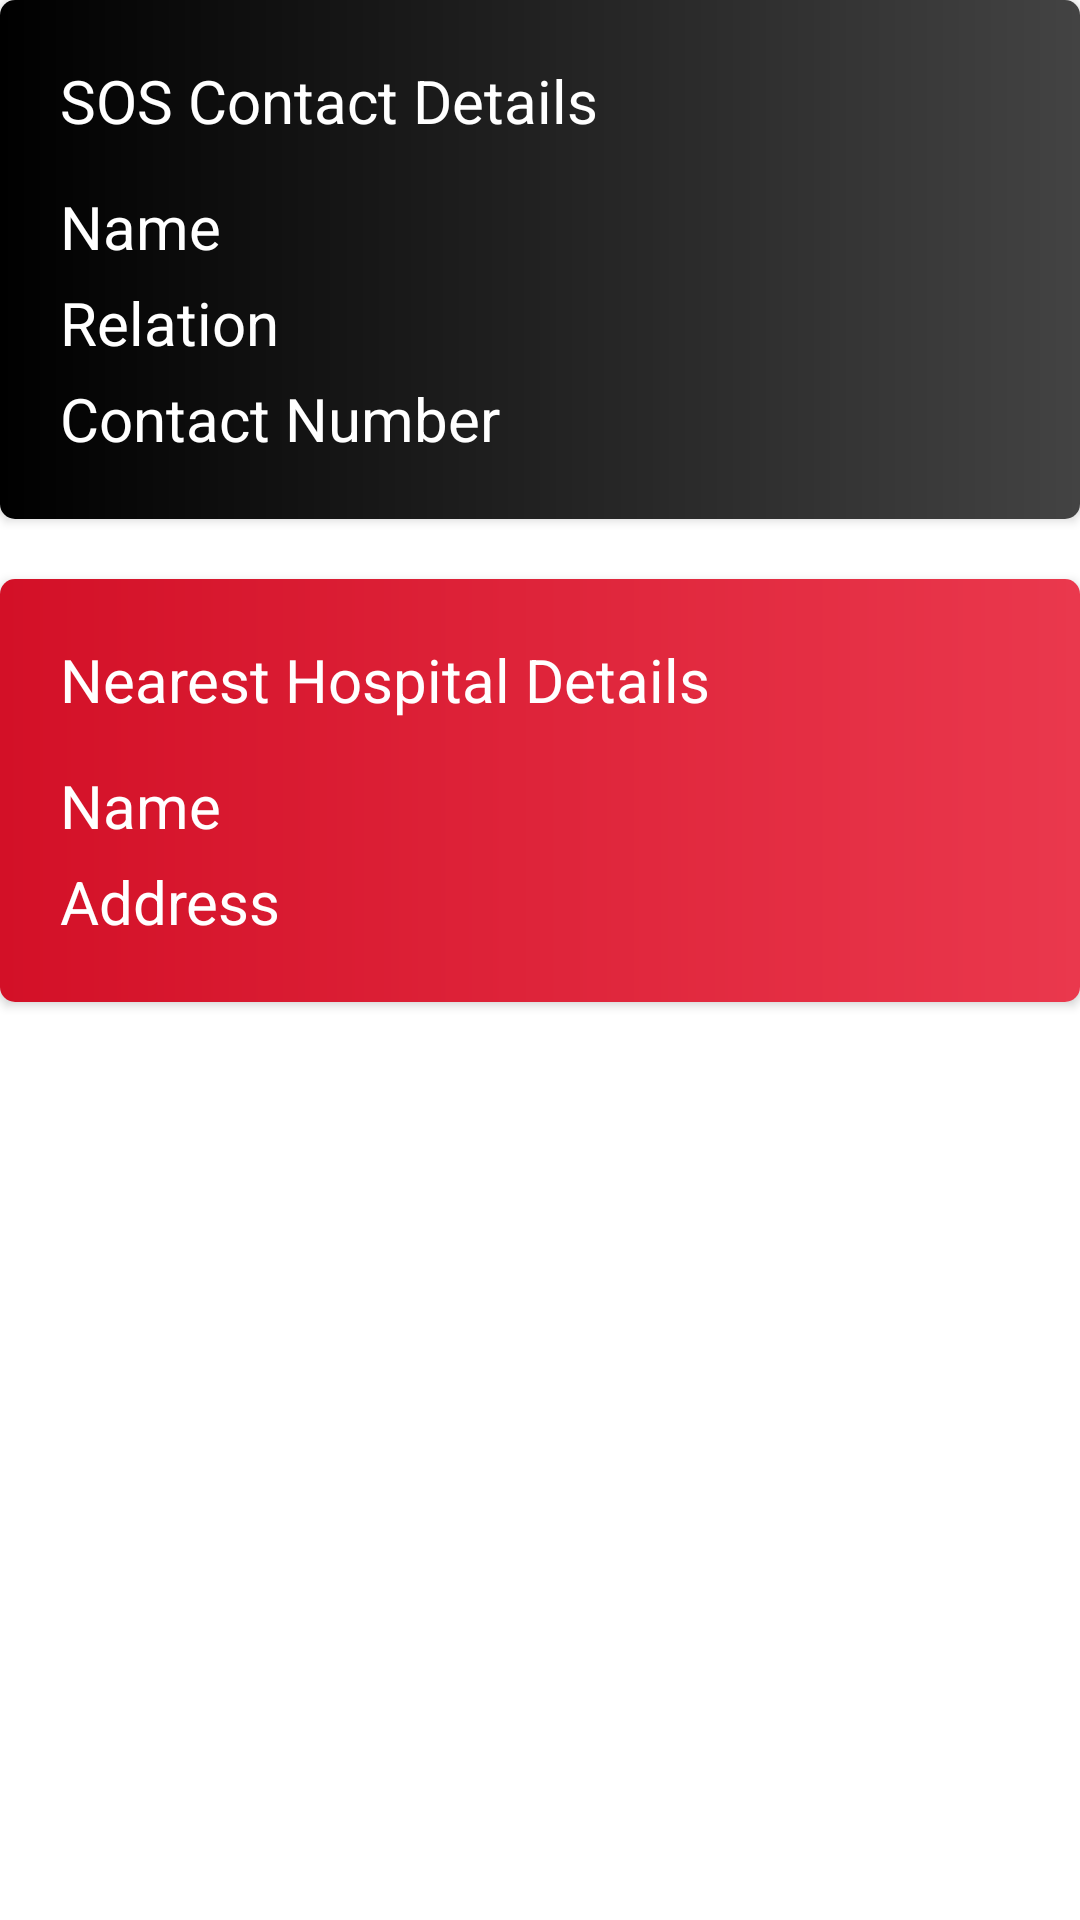

Android layout source for this screen:
<!-- AndroidManifest.xml: application theme Theme.SpeedySafe -->
<!-- res/layout/fragment_sos.xml -->
<?xml version="1.0" encoding="utf-8"?>
<RelativeLayout xmlns:android="http://schemas.android.com/apk/res/android"
    xmlns:app="http://schemas.android.com/apk/res-auto"
    xmlns:tools="http://schemas.android.com/tools"
    android:layout_width="match_parent"
    android:layout_height="match_parent"
    android:layout_margin="20dp"
    tools:context=".ui.sos.SOSFragment">

    <androidx.cardview.widget.CardView
        android:id="@+id/sosContactDetailsLayout"
        android:layout_width="match_parent"
        android:layout_height="wrap_content"
        app:cardCornerRadius="5dp">

        <RelativeLayout
            android:layout_width="match_parent"
            android:layout_height="wrap_content"
            android:background="@drawable/gradient_dark"
            android:padding="20dp">

            <TextView
                android:id="@+id/headingEmergencyContact"
                android:layout_width="wrap_content"
                android:layout_height="wrap_content"
                android:text="SOS Contact Details"
                android:textColor="@color/white"
                android:textSize="20sp" />

            <TextView
                android:id="@+id/nameEmergencyContact"
                android:layout_width="wrap_content"
                android:layout_height="wrap_content"
                android:layout_below="@id/headingEmergencyContact"
                android:layout_marginTop="15dp"
                android:text="Name"
                android:textColor="@color/white"
                android:textSize="20sp" />

            <TextView
                android:id="@+id/relationEmergencyContact"
                android:layout_width="wrap_content"
                android:layout_height="wrap_content"
                android:layout_below="@id/nameEmergencyContact"
                android:layout_marginTop="5dp"
                android:text="Relation"
                android:textColor="@color/white"
                android:textSize="20sp" />

            <TextView
                android:id="@+id/numberEmergencyContact"
                android:layout_width="wrap_content"
                android:layout_height="wrap_content"
                android:layout_below="@id/relationEmergencyContact"
                android:layout_marginTop="5dp"
                android:text="Contact Number"
                android:textColor="@color/white"
                android:textSize="20sp" />

            <ImageView
                android:id="@+id/editEmergencyContact"
                android:layout_width="40dp"
                android:layout_height="40dp"
                android:layout_centerVertical="true"
                android:layout_marginEnd="20dp"
                android:layout_toLeftOf="@id/callEmergencyContact"
                android:background="@drawable/ic_edit_icon" />

            <ImageView
                android:layout_marginStart="10dp"
                android:id="@+id/callEmergencyContact"
                android:layout_width="40dp"
                android:layout_height="40dp"
                android:layout_alignParentEnd="true"
                android:layout_centerVertical="true"
                android:layout_marginEnd="10dp"
                android:background="@drawable/ic_call" />

        </RelativeLayout>
    </androidx.cardview.widget.CardView>

    <androidx.cardview.widget.CardView
        android:layout_marginTop="20dp"
        android:layout_below="@id/sosContactDetailsLayout"
        android:id="@+id/nearestHospitalCardView"
        android:layout_width="match_parent"
        android:layout_height="wrap_content"
        app:cardCornerRadius="5dp">

        <RelativeLayout
            android:layout_width="match_parent"
            android:layout_height="wrap_content"
            android:background="@drawable/gradient_danger"
            android:padding="20dp">

            <TextView
                android:id="@+id/headingNearbyHospital"
                android:layout_width="wrap_content"
                android:layout_height="wrap_content"
                android:text="Nearest Hospital Details"
                android:textColor="@color/white"
                android:textSize="20sp" />

            <TextView
                android:id="@+id/nameNearbyHospital"
                android:layout_width="wrap_content"
                android:layout_height="wrap_content"
                android:layout_below="@id/headingNearbyHospital"
                android:layout_alignParentStart="true"
                android:layout_marginTop="15dp"
                android:layout_toLeftOf="@id/callNearestHospital"
                android:text="Name"
                android:textColor="@color/white"
                android:textSize="20sp" />

            <TextView
                android:id="@+id/nearestHospitalAddress"
                android:layout_width="wrap_content"
                android:layout_height="wrap_content"
                android:layout_below="@id/nameNearbyHospital"
                android:layout_marginTop="5dp"
                android:text="Address"
                android:layout_toLeftOf="@id/callNearestHospital"
                android:layout_alignParentStart="true"
                android:textColor="@color/white"
                android:textSize="20sp" />

            <ImageView
                android:layout_marginStart="10dp"
                android:id="@+id/callNearestHospital"
                android:layout_width="40dp"
                android:layout_height="40dp"
                android:layout_alignParentEnd="true"
                android:layout_centerVertical="true"
                android:layout_marginEnd="10dp"
                android:background="@drawable/ic_call" />

        </RelativeLayout>
    </androidx.cardview.widget.CardView>

</RelativeLayout>
<!-- resources referenced by this layout -->
<resources>
  <color name="white">#FFFFFFFF</color>
  <!-- drawable gradient_danger (drawable) -->
  <?xml version="1.0" encoding="utf-8"?>
  <shape xmlns:android="http://schemas.android.com/apk/res/android">
  
      <gradient
          android:type="linear"
          android:angle="0"
          android:startColor="#d31027"
          android:endColor="#ea384d"
          />
  
  </shape>
  <!-- drawable gradient_dark (drawable) -->
  <?xml version="1.0" encoding="utf-8"?>
  <shape xmlns:android="http://schemas.android.com/apk/res/android">
  
      <gradient
          android:type="linear"
          android:angle="0"
          android:startColor="#000000"
          android:endColor="#434343"
          />
  
  </shape>
  <style name="Theme.SpeedySafe" parent="Theme.MaterialComponents.DayNight.DarkActionBar">
          
          <item name="colorPrimary">@color/purple_500</item>
          <item name="colorPrimaryVariant">@color/purple_700</item>
          <item name="colorOnPrimary">@color/white</item>
          
          <item name="colorSecondary">@color/teal_200</item>
          <item name="colorSecondaryVariant">@color/teal_700</item>
          <item name="colorOnSecondary">@color/black</item>
          
          <item name="android:statusBarColor" tools:targetApi="l">?attr/colorPrimaryVariant</item>
          
      </style>
  <color name="purple_500">#FF6200EE</color>
  <color name="purple_700">#FF3700B3</color>
  <color name="teal_200">#FF03DAC5</color>
  <color name="teal_700">#FF018786</color>
  <color name="black">#FF000000</color>
</resources>
